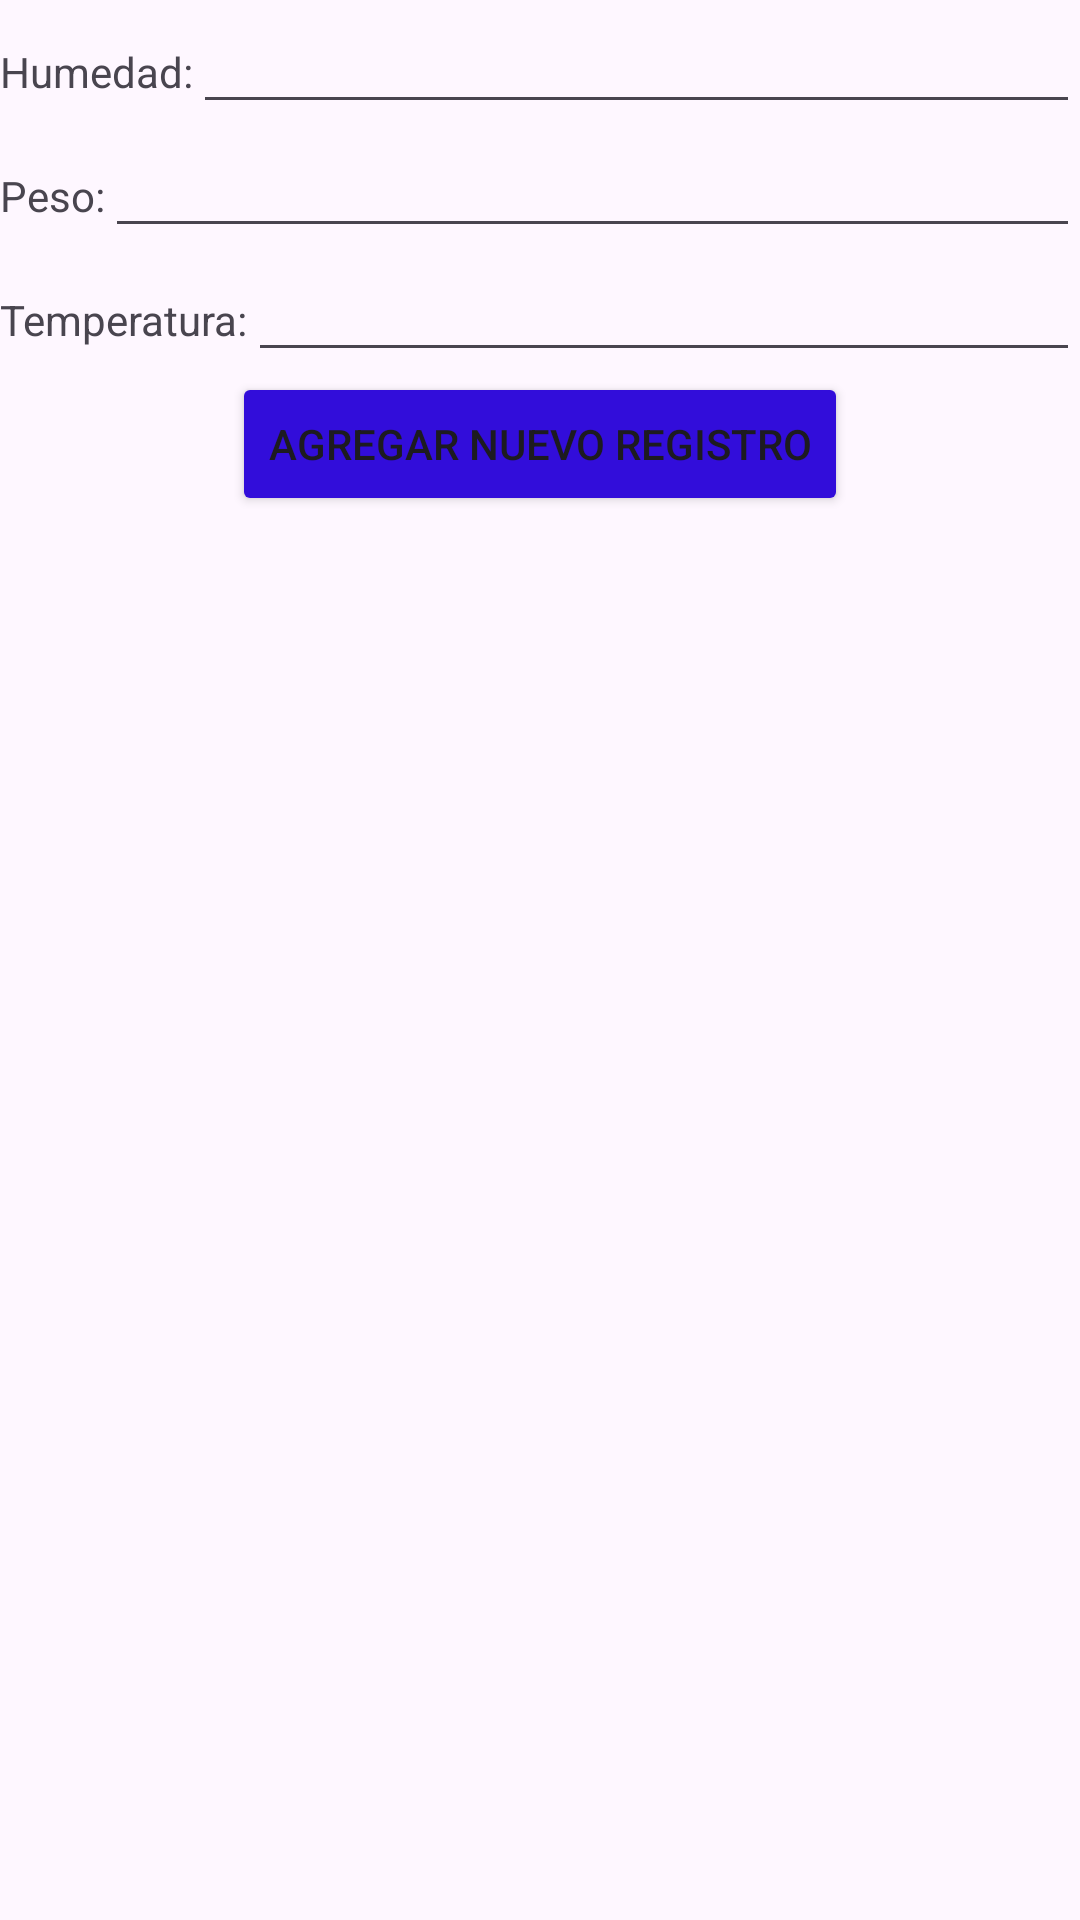

Reconstruct the res/layout file that produces this screen, plus the resources it refers to.
<!-- AndroidManifest.xml: application theme Theme.AMSTApiApp -->
<!-- res/layout/activity_nuevos_datos.xml -->
<?xml version="1.0" encoding="utf-8"?>
<androidx.constraintlayout.widget.ConstraintLayout xmlns:android="http://schemas.android.com/apk/res/android"
    xmlns:app="http://schemas.android.com/apk/res-auto"
    xmlns:tools="http://schemas.android.com/tools"
    android:layout_width="match_parent"
    android:layout_height="match_parent"
    tools:context=".formulario_registro">

    <LinearLayout
        android:orientation="vertical" android:layout_width="match_parent"
        android:layout_height="match_parent">

        <LinearLayout
            android:layout_width="match_parent"
            android:layout_height="wrap_content"
            android:orientation="horizontal">

            <TextView
                android:id="@+id/txtHumedad"
                android:layout_width="wrap_content"
                android:layout_height="wrap_content"
                android:text="Humedad:" />

            <EditText
                android:id="@+id/edtHumedad"
                android:layout_width="match_parent"
                android:layout_height="wrap_content"
                android:ems="10"
                android:inputType="number"
                android:text="" />

        </LinearLayout>

        <LinearLayout
            android:layout_width="match_parent"
            android:layout_height="wrap_content"
            android:orientation="horizontal">

            <TextView
                android:id="@+id/txtPeso"
                android:layout_width="wrap_content"
                android:layout_height="wrap_content"
                android:text="Peso:" />

            <EditText
                android:id="@+id/edtPeso"
                android:layout_width="match_parent"
                android:layout_height="wrap_content"
                android:ems="10"
                android:inputType="number"
                android:text="" />

        </LinearLayout>

        <LinearLayout
            android:layout_width="match_parent"
            android:layout_height="wrap_content"
            android:orientation="horizontal">

            <TextView
                android:id="@+id/txtTemp"
                android:layout_width="wrap_content"
                android:layout_height="wrap_content"
                android:text="Temperatura:" />

            <EditText
                android:id="@+id/edtTemp"
                android:layout_width="match_parent"
                android:layout_height="wrap_content"
                android:ems="10"
                android:inputType="number"
                android:text="" />
        </LinearLayout>


        <Button
            android:id="@+id/btnGrabaregistro"
            android:layout_width="wrap_content"
            android:layout_height="wrap_content"
            android:layout_gravity="center_horizontal"
            android:onClick="agregarDatosBefore"
            android:text="Agregar nuevo registro"
            app:backgroundTint="#320DDA" />
    </LinearLayout>
</androidx.constraintlayout.widget.ConstraintLayout>
<!-- resources referenced by this layout -->
<resources>
  <style name="Theme.AMSTApiApp" parent="Base.Theme.AMSTApiApp" />
  <style name="Base.Theme.AMSTApiApp" parent="Theme.Material3.DayNight.NoActionBar">
          
          
      </style>
</resources>
